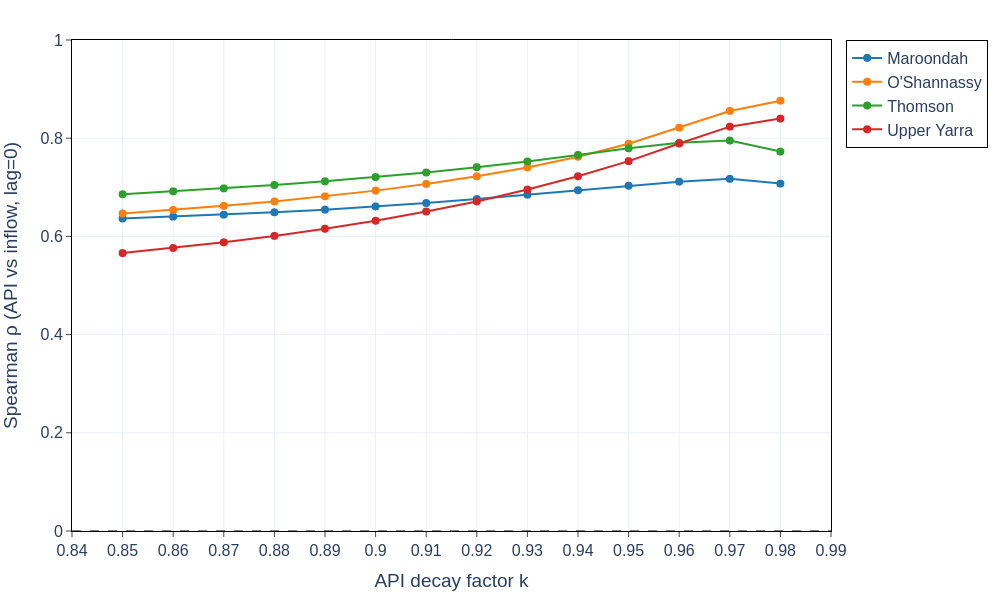

Source data for this figure (header and first rows):
dam, k, spearman_rho, n_pairs
Maroondah, 0.85, 0.6364, 1826
Maroondah, 0.86, 0.6403, 1826
Maroondah, 0.87, 0.6443, 1826
Maroondah, 0.88, 0.6491, 1826
Maroondah, 0.89, 0.6545, 1826
Maroondah, 0.9, 0.661, 1826
Maroondah, 0.91, 0.668, 1826
Maroondah, 0.92, 0.676, 1826
Maroondah, 0.93, 0.685, 1826
Maroondah, 0.94, 0.6939, 1826
Maroondah, 0.95, 0.7032, 1826
Maroondah, 0.96, 0.7116, 1826
Maroondah, 0.97, 0.7172, 1826
Maroondah, 0.98, 0.7075, 1826
O'Shannassy, 0.85, 0.6467, 1826
O'Shannassy, 0.86, 0.6539, 1826
O'Shannassy, 0.87, 0.6622, 1826
O'Shannassy, 0.88, 0.6711, 1826
O'Shannassy, 0.89, 0.6815, 1826
O'Shannassy, 0.9, 0.6932, 1826
O'Shannassy, 0.91, 0.7069, 1826
O'Shannassy, 0.92, 0.7223, 1826
O'Shannassy, 0.93, 0.7403, 1826
O'Shannassy, 0.94, 0.7622, 1826
O'Shannassy, 0.95, 0.7888, 1826
O'Shannassy, 0.96, 0.8215, 1826
O'Shannassy, 0.97, 0.8555, 1826
O'Shannassy, 0.98, 0.8764, 1826
Thomson, 0.85, 0.6858, 1826
Thomson, 0.86, 0.6918, 1826
Thomson, 0.87, 0.6978, 1826
Thomson, 0.88, 0.7047, 1826
Thomson, 0.89, 0.7122, 1826
Thomson, 0.9, 0.7208, 1826
Thomson, 0.91, 0.7302, 1826
Thomson, 0.92, 0.7409, 1826
Thomson, 0.93, 0.7526, 1826
Thomson, 0.94, 0.7659, 1826
Thomson, 0.95, 0.7794, 1826
Thomson, 0.96, 0.7905, 1826
Thomson, 0.97, 0.7952, 1826
Thomson, 0.98, 0.7727, 1826
Upper Yarra, 0.85, 0.566, 1826
Upper Yarra, 0.86, 0.5764, 1826
Upper Yarra, 0.87, 0.588, 1826
Upper Yarra, 0.88, 0.601, 1826
Upper Yarra, 0.89, 0.6156, 1826
Upper Yarra, 0.9, 0.6319, 1826
Upper Yarra, 0.91, 0.6507, 1826
Upper Yarra, 0.92, 0.6713, 1826
Upper Yarra, 0.93, 0.6954, 1826
Upper Yarra, 0.94, 0.7225, 1826
Upper Yarra, 0.95, 0.7533, 1826
Upper Yarra, 0.96, 0.7892, 1826
Upper Yarra, 0.97, 0.8235, 1826
Upper Yarra, 0.98, 0.8399, 1826
